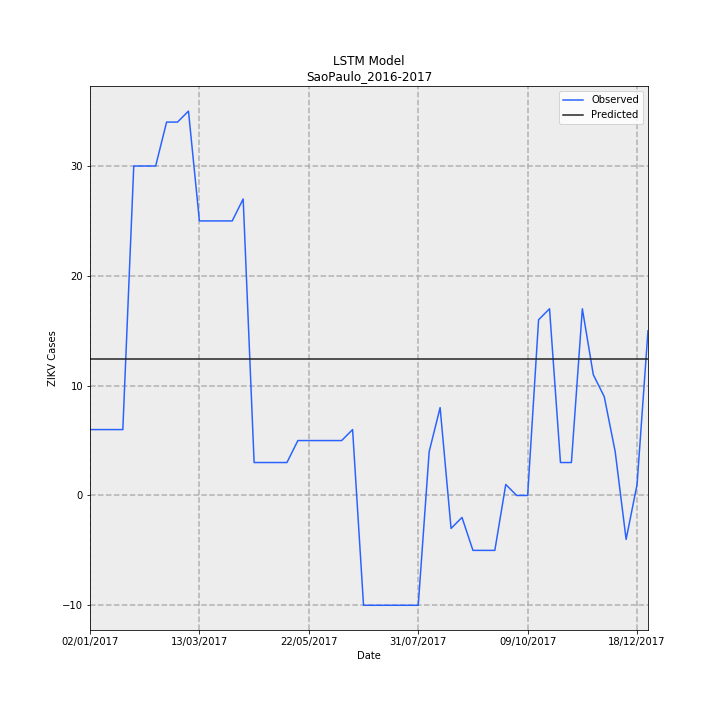

Data behind this chart, as committed beside it:
Date, Observed, Predicted, error
02/01/2017, 6, 12.44, 6.445
09/01/2017, 6, 12.44, 6.445
16/01/2017, 6, 12.44, 6.445
23/01/2017, 6, 12.44, 6.445
30/01/2017, 30, 12.44, -17.56
06/02/2017, 30, 12.44, -17.56
13/02/2017, 30, 12.44, -17.56
20/02/2017, 34, 12.44, -21.56
27/02/2017, 34, 12.44, -21.56
06/03/2017, 35, 12.44, -22.56
13/03/2017, 25, 12.44, -12.56
20/03/2017, 25, 12.44, -12.56
27/03/2017, 25, 12.44, -12.56
03/04/2017, 25, 12.44, -12.56
10/04/2017, 27, 12.44, -14.56
17/04/2017, 3, 12.44, 9.445
24/04/2017, 3, 12.44, 9.445
01/05/2017, 3, 12.44, 9.445
08/05/2017, 3, 12.44, 9.445
15/05/2017, 5, 12.44, 7.445
22/05/2017, 5, 12.44, 7.445
29/05/2017, 5, 12.44, 7.445
05/06/2017, 5, 12.44, 7.445
12/06/2017, 5, 12.44, 7.445
19/06/2017, 6, 12.44, 6.445
26/06/2017, -10, 12.44, 22.44
03/07/2017, -10, 12.44, 22.44
10/07/2017, -10, 12.44, 22.44
17/07/2017, -10, 12.44, 22.44
24/07/2017, -10, 12.44, 22.44
31/07/2017, -10, 12.44, 22.44
07/08/2017, 4, 12.44, 8.445
14/08/2017, 8, 12.44, 4.445
21/08/2017, -3, 12.44, 15.44
28/08/2017, -2, 12.44, 14.44
04/09/2017, -5, 12.44, 17.44
11/09/2017, -5, 12.44, 17.44
18/09/2017, -5, 12.44, 17.44
25/09/2017, 1, 12.44, 11.44
02/10/2017, 0.0, 12.44, 12.44
09/10/2017, 0.0, 12.44, 12.44
16/10/2017, 16, 12.44, -3.555
23/10/2017, 17, 12.44, -4.555
30/10/2017, 3, 12.44, 9.445
06/11/2017, 3, 12.44, 9.445
13/11/2017, 17, 12.44, -4.555
20/11/2017, 11, 12.44, 1.445
27/11/2017, 9, 12.44, 3.445
04/12/2017, 4, 12.44, 8.445
11/12/2017, -4, 12.44, 16.44
18/12/2017, 1, 12.44, 11.44
25/12/2017, 15, 12.44, -2.555
